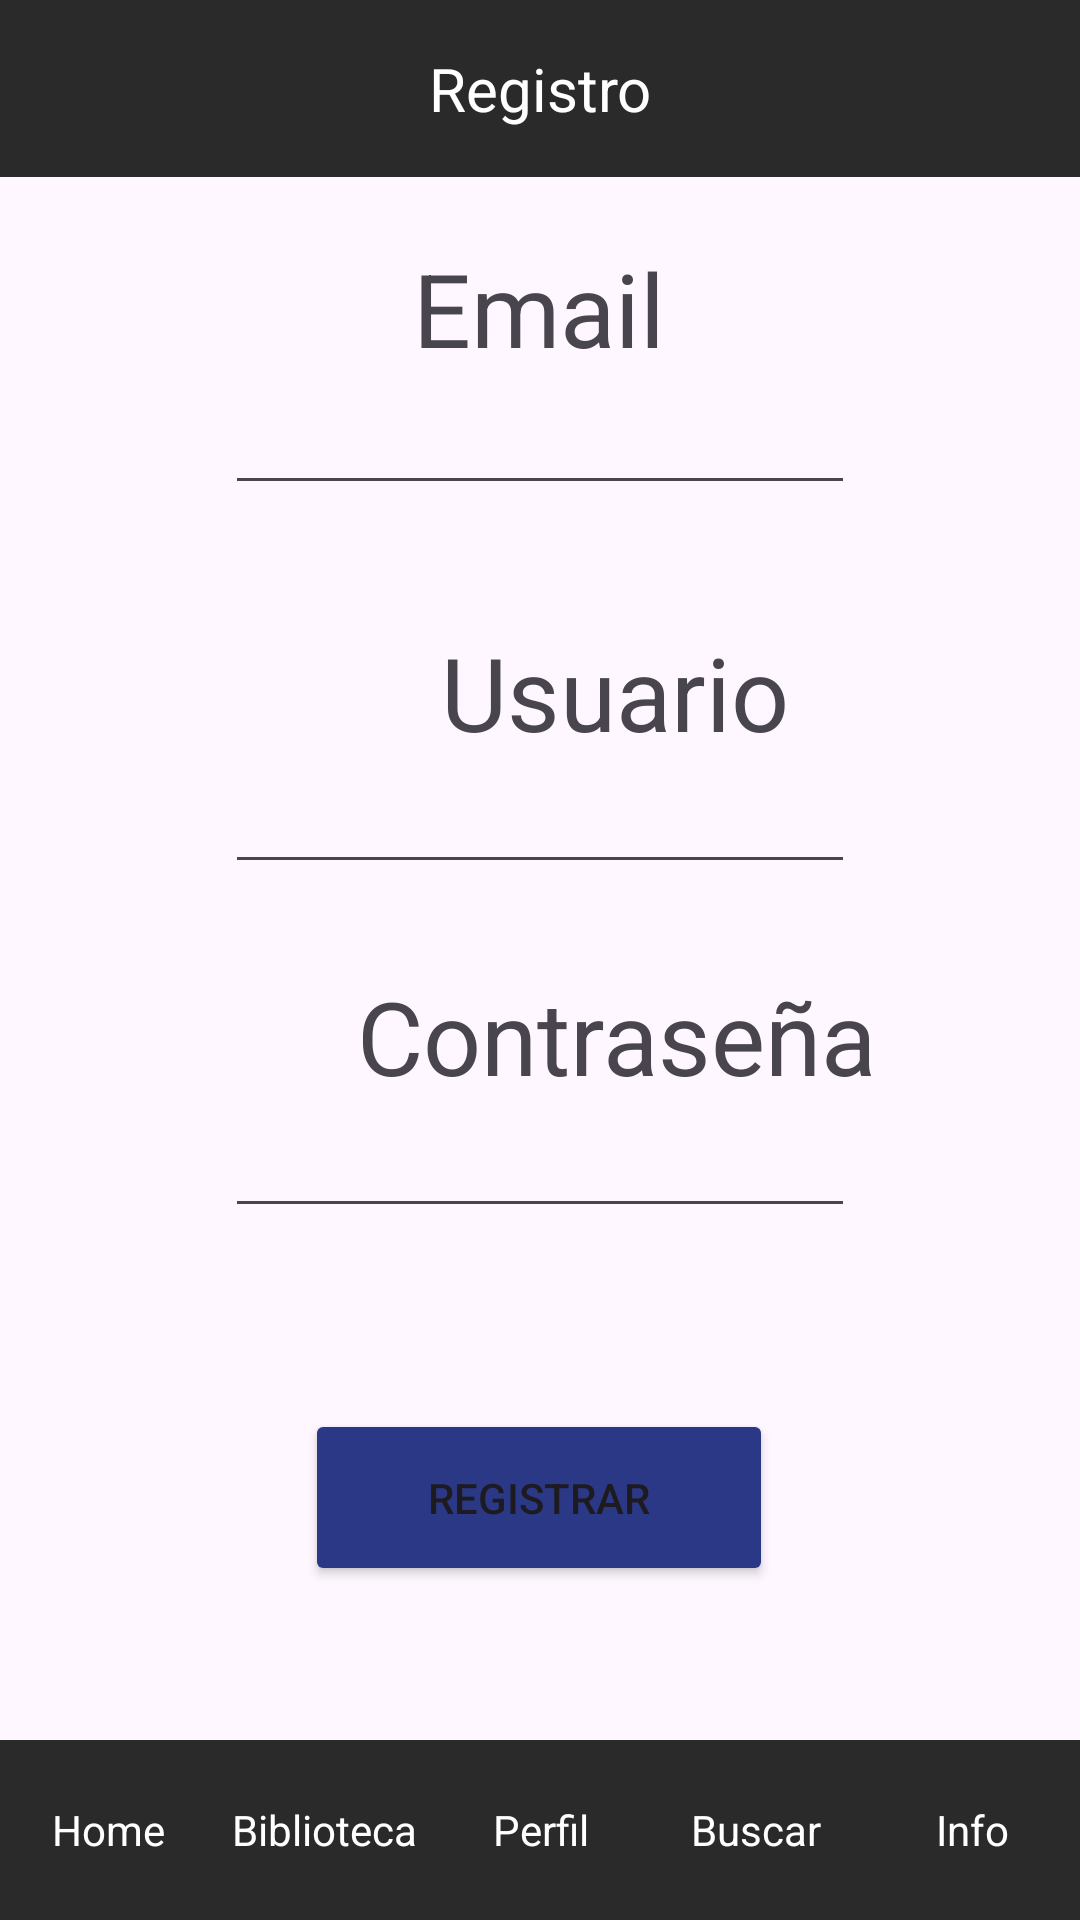

This screen was rendered from an Android layout file. Write that file and the resources it references.
<!-- AndroidManifest.xml: application theme Theme.ProyectoDAM -->
<!-- res/layout/activity_registro.xml -->
<?xml version="1.0" encoding="utf-8"?>

<androidx.constraintlayout.widget.ConstraintLayout xmlns:android="http://schemas.android.com/apk/res/android"
    xmlns:app="http://schemas.android.com/apk/res-auto"
    xmlns:tools="http://schemas.android.com/tools"
    android:layout_width="match_parent"
    android:layout_height="match_parent">

    
    <TextView
        android:id="@+id/gameDetailHeader"
        android:layout_width="0dp"
        android:layout_height="wrap_content"
        android:background="#2A2A2A"
        android:gravity="center"
        android:padding="16dp"
        android:text="Registro"
        android:textColor="@android:color/white"
        android:textSize="20sp"
        app:layout_constraintEnd_toEndOf="parent"
        app:layout_constraintStart_toStartOf="parent"
        app:layout_constraintTop_toTopOf="parent" />

    <EditText
        android:id="@+id/R_email"
        android:layout_width="wrap_content"
        android:layout_height="wrap_content"
        android:layout_marginStart="101dp"
        android:layout_marginEnd="101dp"
        android:layout_marginBottom="38dp"
        android:ems="10"
        android:inputType="text"
        app:layout_constraintBottom_toTopOf="@+id/textView"
        app:layout_constraintEnd_toEndOf="parent"
        app:layout_constraintStart_toStartOf="parent"
        app:layout_constraintTop_toBottomOf="@+id/textView4" />

    <EditText
        android:id="@+id/R_user"
        android:layout_width="wrap_content"
        android:layout_height="wrap_content"
        android:layout_marginStart="101dp"
        android:layout_marginEnd="101dp"
        android:layout_marginBottom="28dp"
        android:ems="10"
        android:inputType="text"
        app:layout_constraintBottom_toTopOf="@+id/textView3"
        app:layout_constraintEnd_toEndOf="parent"
        app:layout_constraintStart_toStartOf="parent"
        app:layout_constraintTop_toBottomOf="@+id/textView" />

    <EditText
        android:id="@+id/R_pass"
        android:layout_width="wrap_content"
        android:layout_height="wrap_content"
        android:layout_marginStart="101dp"
        android:layout_marginEnd="101dp"
        android:ems="10"
        android:inputType="textPassword"
        app:layout_constraintEnd_toEndOf="parent"
        app:layout_constraintStart_toStartOf="parent"
        app:layout_constraintTop_toBottomOf="@+id/textView3" />

    <TextView
        android:id="@+id/textView3"
        android:layout_width="wrap_content"
        android:layout_height="wrap_content"
        android:layout_marginStart="119dp"
        android:layout_marginTop="28dp"
        android:layout_marginEnd="119dp"
        android:text="Contraseña"
        android:textSize="34sp"
        app:layout_constraintEnd_toEndOf="parent"
        app:layout_constraintHorizontal_bias="0.0"
        app:layout_constraintStart_toStartOf="parent"
        app:layout_constraintTop_toBottomOf="@+id/R_user" />

    <TextView
        android:id="@+id/textView4"
        android:layout_width="wrap_content"
        android:layout_height="wrap_content"
        android:layout_marginStart="147dp"
        android:layout_marginTop="80dp"
        android:layout_marginEnd="148dp"
        android:text="Email"
        android:textSize="34sp"
        app:layout_constraintEnd_toEndOf="parent"
        app:layout_constraintStart_toStartOf="parent"
        app:layout_constraintTop_toTopOf="parent" />

    <TextView
        android:id="@+id/textView"
        android:layout_width="wrap_content"
        android:layout_height="wrap_content"
        android:layout_marginStart="147dp"
        android:layout_marginTop="208dp"
        android:layout_marginEnd="148dp"
        android:text="Usuario"
        android:textSize="34sp"
        app:layout_constraintBottom_toTopOf="@+id/R_user"
        app:layout_constraintEnd_toEndOf="parent"
        app:layout_constraintHorizontal_bias="0.0"
        app:layout_constraintStart_toStartOf="parent"
        app:layout_constraintTop_toTopOf="parent" />

    <Button
        android:id="@+id/R_registro"
        android:layout_width="156dp"
        android:layout_height="59dp"
        android:layout_marginStart="127dp"
        android:layout_marginTop="102dp"
        android:layout_marginEnd="128dp"
        android:layout_marginBottom="153dp"
        android:backgroundTint="#2B3885"
        android:text="Registrar"
        app:layout_constraintBottom_toBottomOf="parent"
        app:layout_constraintEnd_toEndOf="parent"
        app:layout_constraintStart_toStartOf="parent"
        app:layout_constraintTop_toBottomOf="@+id/R_pass" />

    
    <LinearLayout
        android:id="@+id/bottomMenuDetail"
        android:layout_width="0dp"
        android:layout_height="60dp"
        android:orientation="horizontal"
        android:background="#2A2A2A"
        app:layout_constraintBottom_toBottomOf="parent"
        app:layout_constraintStart_toStartOf="parent"
        app:layout_constraintEnd_toEndOf="parent">

        <TextView
            android:id="@+id/tabHomeDetail"
            android:layout_width="0dp"
            android:layout_height="match_parent"
            android:layout_weight="1"
            android:gravity="center"
            android:text="Home"
            android:background="@drawable/menu_item_bg"
            android:textColor="@android:color/white"/>

        <TextView
            android:id="@+id/tabBibliotecaDetail"
            android:layout_width="0dp"
            android:layout_height="match_parent"
            android:layout_weight="1"
            android:gravity="center"
            android:text="Biblioteca"
            android:background="@drawable/menu_item_bg"
            android:textColor="@android:color/white"/>

        <TextView
            android:id="@+id/tabPerfilDetail"
            android:layout_width="0dp"
            android:layout_height="match_parent"
            android:layout_weight="1"
            android:gravity="center"
            android:text="Perfil"
            android:background="@drawable/menu_item_bg"
            android:textColor="@android:color/white"/>

        <TextView
            android:id="@+id/tabBuscarDetail"
            android:layout_width="0dp"
            android:layout_height="match_parent"
            android:layout_weight="1"
            android:gravity="center"
            android:text="Buscar"
            android:background="@drawable/menu_item_bg"
            android:textColor="@android:color/white"/>

        <TextView
            android:id="@+id/tabInfoDetail"
            android:layout_width="0dp"
            android:layout_height="match_parent"
            android:layout_weight="1"
            android:gravity="center"
            android:text="Info"
            android:background="@drawable/menu_item_bg"
            android:textColor="@android:color/white"/>
    </LinearLayout>

</androidx.constraintlayout.widget.ConstraintLayout>
<!-- resources referenced by this layout -->
<resources>
  <!-- drawable menu_item_bg (drawable) -->
  <?xml version="1.0" encoding="utf-8"?>
  <selector xmlns:android="http://schemas.android.com/apk/res/android">
      <item android:state_selected="true" android:drawable="@color/gray_selected" />
      <item android:drawable="@color/gray_unselected" />
  </selector>
  <style name="Theme.ProyectoDAM" parent="Base.Theme.ProyectoDAM" />
  <style name="Base.Theme.ProyectoDAM" parent="Theme.Material3.DayNight.NoActionBar">
          
          <item name="android:windowTranslucentStatus">true</item>
          <item name="android:windowTranslucentNavigation">true</item>
          <item name="android:statusBarColor">@android:color/transparent</item>
          <item name="android:navigationBarColor">@android:color/transparent</item>
      </style>
</resources>
